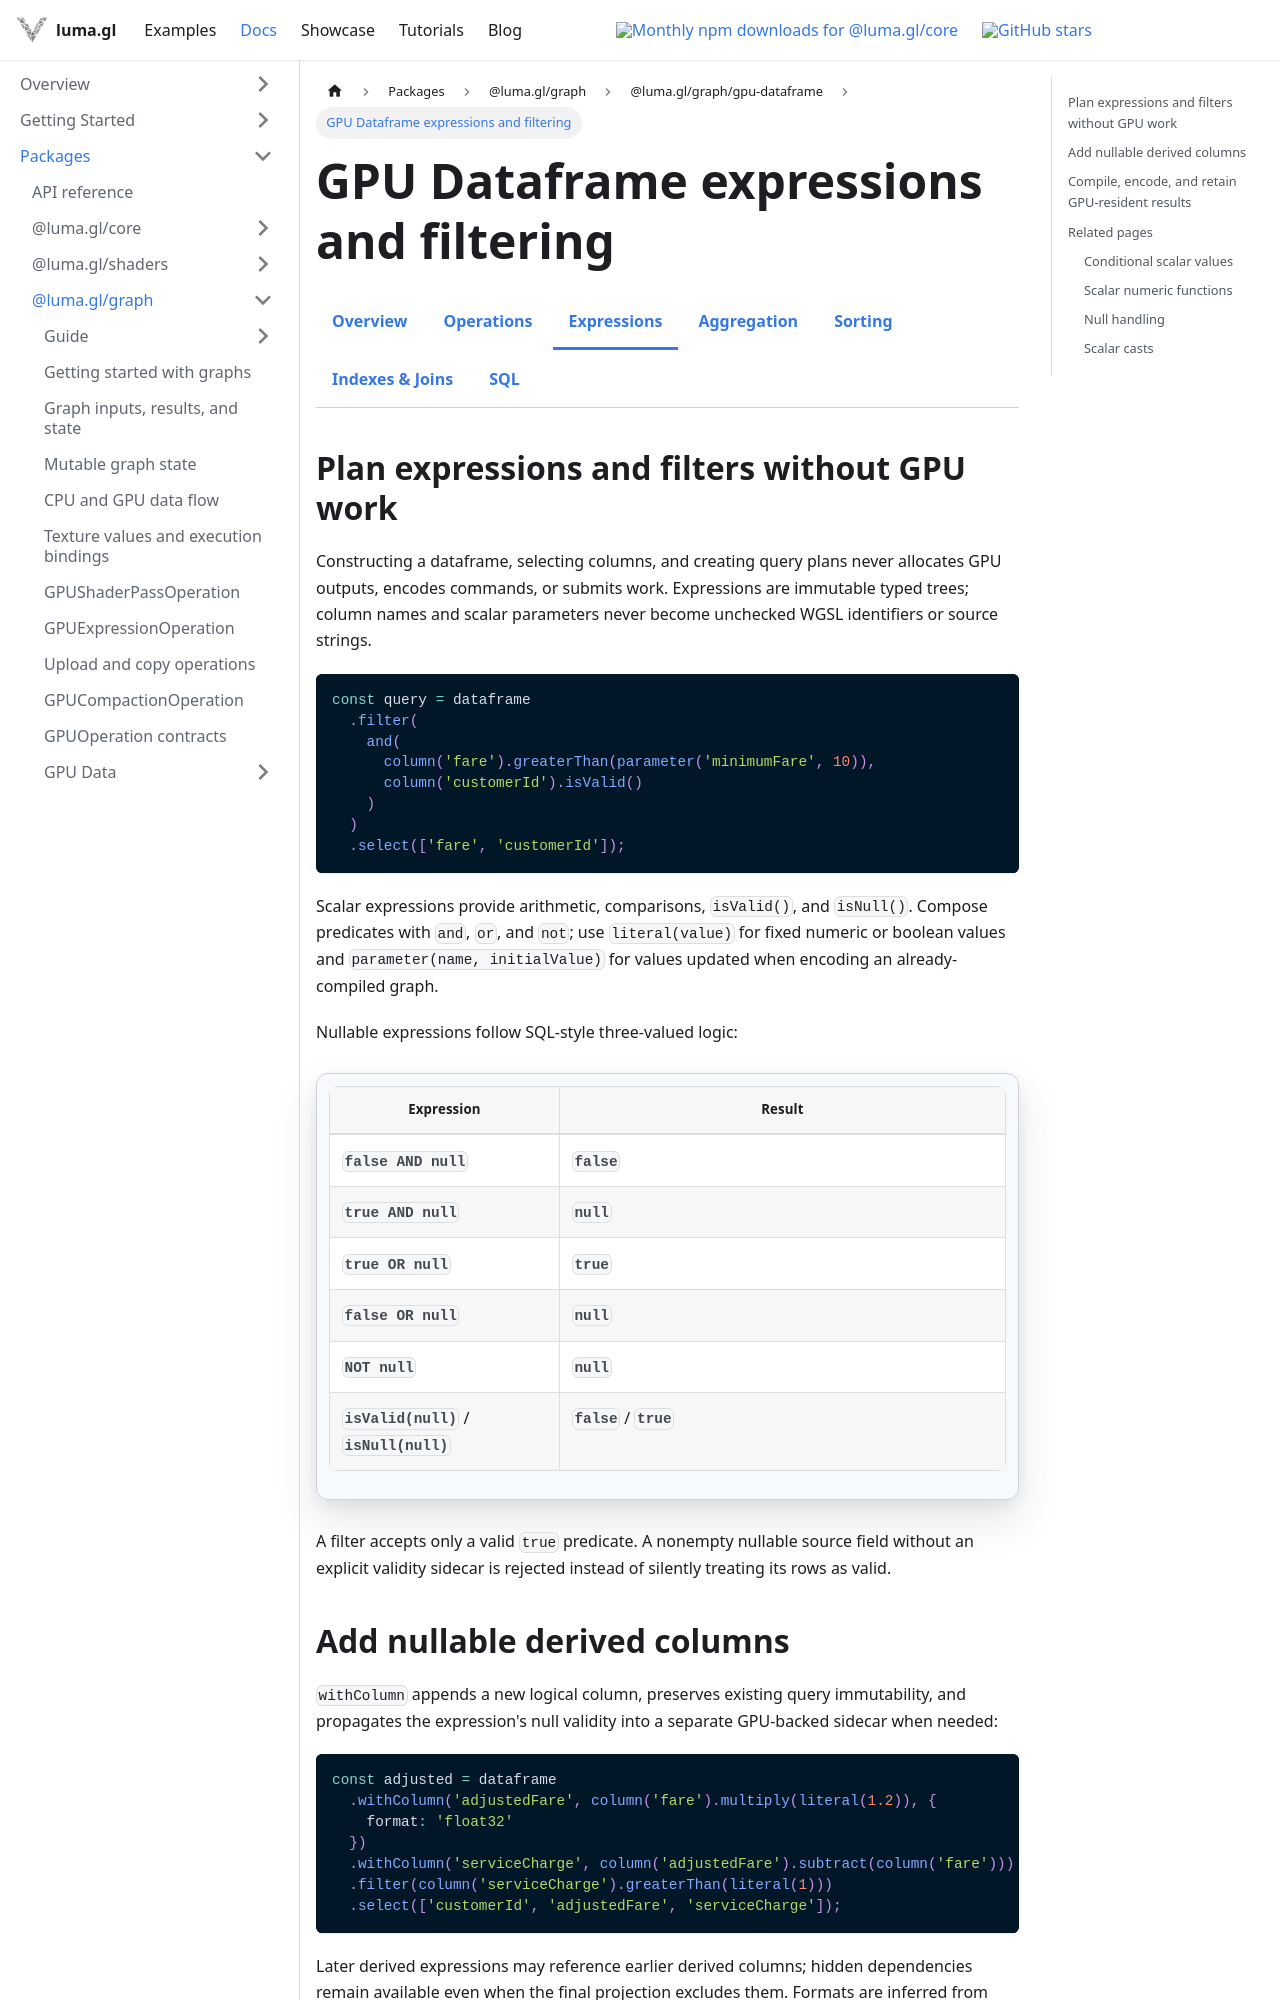

repository: visgl/luma.gl · page: next/docs/api-reference/experimental/gpu-dataframe-expressions.html · generator: docusaurus

---
title: GPU Dataframe expressions and filtering
description: Plan filters and nullable derived columns, then compile reusable GPU-resident results.
---

import {ExperimentalDocsTabs} from '@site/src/components/docs/experimental-docs-tabs';

# GPU Dataframe expressions and filtering

<ExperimentalDocsTabs active="gpu-dataframe-expressions" />

## Plan expressions and filters without GPU work

Constructing a dataframe, selecting columns, and creating query plans never allocates GPU outputs,
encodes commands, or submits work. Expressions are immutable typed trees; column names and scalar
parameters never become unchecked WGSL identifiers or source strings.

```ts
const query = dataframe
  .filter(
    and(
      column('fare').greaterThan(parameter('minimumFare', 10)),
      column('customerId').isValid()
    )
  )
  .select(['fare', 'customerId']);
```

Scalar expressions provide arithmetic, comparisons, `isValid()`, and `isNull()`. Compose predicates
with `and`, `or`, and `not`; use `literal(value)` for fixed numeric or boolean values and
`parameter(name, initialValue)` for values updated when encoding an already-compiled graph.

Nullable expressions follow SQL-style three-valued logic:

| Expression | Result |
| --- | --- |
| `false AND null` | `false` |
| `true AND null` | `null` |
| `true OR null` | `true` |
| `false OR null` | `null` |
| `NOT null` | `null` |
| `isValid(null)` / `isNull(null)` | `false` / `true` |

A filter accepts only a valid `true` predicate. A nonempty nullable source field without an
explicit validity sidecar is rejected instead of silently treating its rows as valid.
